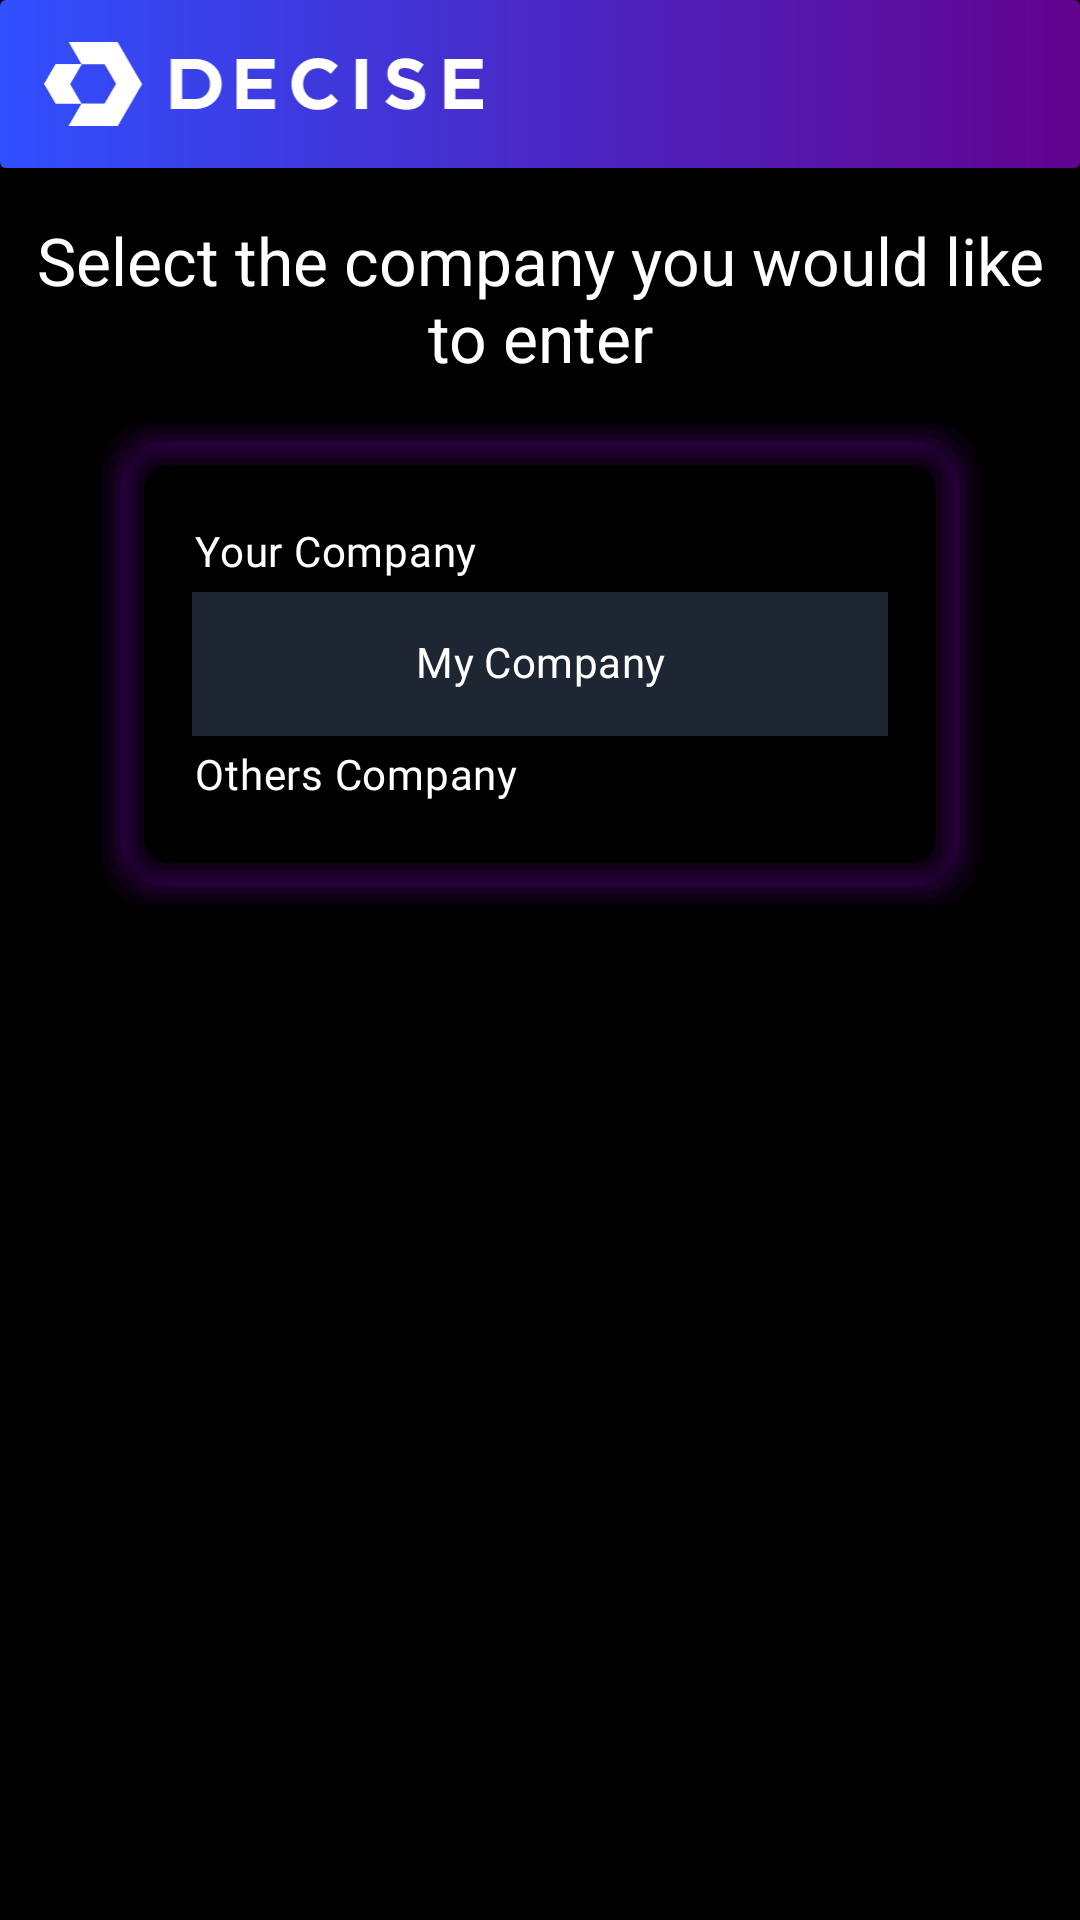

Here is an Android app screen rendered from its layout file. Give the layout XML and the strings, colors and styles it references.
<!-- AndroidManifest.xml: application theme Base.Theme.Decise -->
<!-- res/layout/fragment_select_company.xml -->
<?xml version="1.0" encoding="utf-8"?>
<layout xmlns:android="http://schemas.android.com/apk/res/android"
    xmlns:app="http://schemas.android.com/apk/res-auto"
    xmlns:tools="http://schemas.android.com/tools">

    <data>

    </data>

    <ScrollView
        android:layout_width="match_parent"
        android:layout_height="match_parent"
        android:background="@color/black"
        tools:context=".ui.SelectCompanyFragment">

        <androidx.constraintlayout.widget.ConstraintLayout
            android:layout_width="match_parent"
            android:layout_height="wrap_content"
            app:layout_constraintBottom_toBottomOf="parent"
            app:layout_constraintEnd_toEndOf="parent"
            app:layout_constraintStart_toStartOf="parent"
            app:layout_constraintTop_toTopOf="parent">

            <include
                android:id="@+id/toolbar_global"
                layout="@layout/toolbar_global"
                app:layout_constraintEnd_toEndOf="parent"
                app:layout_constraintStart_toStartOf="parent"
                app:layout_constraintTop_toTopOf="parent" />

            <TextView
                android:id="@+id/signupTitle"
                android:layout_width="wrap_content"
                android:layout_height="wrap_content"
                android:layout_marginTop="16dp"
                android:gravity="center"
                android:text="@string/select_the_company_you_would_like_to_enter"
                android:textAppearance="@style/TextAppearance.Material3.TitleLarge"
                app:layout_constraintEnd_toEndOf="parent"
                app:layout_constraintStart_toStartOf="parent"
                app:layout_constraintTop_toBottomOf="@id/toolbar_global" />


            <FrameLayout
                android:id="@+id/frameLayout"
                android:layout_width="match_parent"
                android:layout_height="wrap_content"
                android:layout_marginHorizontal="32dp"
                android:layout_marginTop="12dp"
                android:background="@drawable/card_view_shape"
                android:padding="16dp"
                app:layout_constraintEnd_toEndOf="parent"
                app:layout_constraintStart_toStartOf="parent"
                app:layout_constraintTop_toBottomOf="@+id/signupTitle"
                app:layout_constraintVertical_bias="0">


                <LinearLayout
                    android:layout_width="match_parent"
                    android:layout_height="match_parent"
                    android:layout_margin="16dp"
                    android:backgroundTint="@color/black"
                    android:orientation="vertical">

                    <TextView
                        style="@style/titleText"
                        android:layout_width="match_parent"
                        android:layout_height="wrap_content"
                        android:text="@string/your_company" />

                    <Button
                        android:id="@+id/myCompany"
                        style="@style/editTextStyle"
                        android:layout_width="match_parent"
                        android:layout_height="wrap_content"
                        android:background="@color/bg_item_dashboard"
                        android:drawablePadding="4dp"
                        android:text="@string/my_company"
                        android:textColor="@color/white" />

                    <TextView
                        style="@style/titleText"
                        android:layout_width="match_parent"
                        android:layout_height="wrap_content"
                        android:layout_marginVertical="4dp"
                        android:text="@string/others_company" />

                    <LinearLayout
                        android:id="@+id/othersCompanyListLayout"
                        android:layout_width="match_parent"
                        android:layout_height="wrap_content"
                        android:orientation="vertical"
                        app:layout_constraintTop_toBottomOf="@id/signupTitle">
                        
                    </LinearLayout>

                </LinearLayout>


            </FrameLayout>

            <ProgressBar
                android:id="@+id/progressBar"
                android:layout_width="wrap_content"
                android:layout_height="wrap_content"
                android:indeterminateTint="@color/orange"
                android:visibility="gone"
                app:layout_constraintBottom_toBottomOf="parent"
                app:layout_constraintEnd_toEndOf="parent"
                app:layout_constraintStart_toStartOf="parent"
                app:layout_constraintTop_toTopOf="parent" />

        </androidx.constraintlayout.widget.ConstraintLayout>


    </ScrollView>
</layout>
<!-- res/layout/toolbar_global.xml (included above) -->
<?xml version="1.0" encoding="utf-8"?>
<androidx.constraintlayout.widget.ConstraintLayout xmlns:android="http://schemas.android.com/apk/res/android"
    xmlns:app="http://schemas.android.com/apk/res-auto"
    xmlns:tools="http://schemas.android.com/tools"
    android:id="@+id/toolbar"
    android:layout_width="match_parent"
    android:layout_height="?actionBarSize"
    android:background="@drawable/toolbar_gradient"
    android:padding="2dp"
    app:layout_constraintEnd_toEndOf="parent"
    app:layout_constraintStart_toStartOf="parent"
    app:layout_constraintTop_toTopOf="parent">

    <ImageView
        android:layout_width="wrap_content"
        android:layout_height="wrap_content"
        android:paddingEnd="20dp"
        android:paddingStart="-40dp"
        android:paddingVertical="12dp"
        android:layout_marginStart="8dp"
        android:src="@drawable/desice_logo_with_name"
        app:layout_constraintBottom_toBottomOf="parent"
        app:layout_constraintEnd_toEndOf="parent"
        app:layout_constraintHorizontal_bias="0"
        app:layout_constraintStart_toStartOf="parent"
        app:layout_constraintTop_toTopOf="parent" />

</androidx.constraintlayout.widget.ConstraintLayout>
<!-- resources referenced by this layout -->
<resources>
  <color name="bg_item_dashboard">#1e2634</color>
  <color name="black">#000000</color>
  <color name="orange">#FF3D00</color>
  <color name="white">#FFFFFF</color>
  <!-- drawable card_view_shape: vector/xml drawable (drawable, 2157 chars, omitted) -->
  <!-- drawable desice_logo_with_name: vector/xml drawable (drawable, 4703 chars, omitted) -->
  <!-- drawable toolbar_gradient (drawable) -->
  <?xml version="1.0" encoding="utf-8"?>
  <shape xmlns:android="http://schemas.android.com/apk/res/android"
      android:shape="rectangle">
      <corners android:radius="2dp" />
      <gradient
          android:angle="0"
          android:endColor="@color/purple"
          android:startColor="@color/blue" />
  </shape>
  <string name="my_company">My Company</string>
  <string name="others_company">Others Company</string>
  <string name="select_the_company_you_would_like_to_enter">Select the company you would like to enter</string>
  <string name="your_company">Your Company</string>
  <style name="editTextStyle" parent="">
          <item name="android:padding">4dp</item>
          <item name="android:letterSpacing">0.01</item>
          <item name="minHeight">48dp</item>
          <item name="android:textAppearance">@style/TextAppearance.Material3.BodyMedium</item>
          <item name="android:includeFontPadding">false</item>
          <item name="android:textColor">@color/black</item>
      </style>
  <style name="titleText" parent="">
          <item name="android:fontFamily">@font/gotham_bold</item>
          <item name="android:textColor">@color/white</item>
          <item name="android:padding">1dp</item>
          <item name="android:includeFontPadding">false</item>
          <item name="android:layout_marginBottom">4dp</item>
          <item name="android:layout_marginTop">4dp</item>
          <item name="android:textAppearance">@style/TextAppearance.Material3.BodyMedium</item>
      </style>
  <style name="Base.Theme.Decise" parent="Theme.AppCompat.Light.NoActionBar">
          
          
          
          
          
          <item name="android:actionBarStyle">@style/CustomActionBar</item>
          <item name="android:textColor">@color/white</item>
          <item name="colorControlNormal">@color/white</item>
          <item name="android:actionMenuTextColor">@color/white</item>
          <item name="android:editTextColor">@color/black</item>
          <item name="colorPrimary">@color/blue</item>
          <item name="colorPrimaryVariant">@color/purple</item>
          <item name="colorOnPrimary">@color/white</item>
          
          <item name="colorSecondary">@color/purple_light</item>
          <item name="colorSecondaryVariant">@color/purple_light</item>
          <item name="android:textColorSecondary">@android:color/white</item>
          <item name="actionMenuTextColor">@android:color/white</item>
          <item name="colorControlHighlight">@color/blue</item>
          <item name="colorOnBackground">@color/blue</item>
          
          <item name="android:textColorPrimary">@color/white</item>
          <item name="android:textColorHint">@color/gray</item>
          <item name="editTextColor">@color/black</item>
      </style>
  <color name="purple">#62038E</color>
  <color name="blue">#304FFE</color>
  <style name="CustomActionBar" parent="Widget.AppCompat.ActionBar">
          <item name="android:background">@drawable/toolbar_gradient</item>
      </style>
  <color name="purple_light">#AA00FF</color>
  <color name="gray">#b0b0b0</color>
</resources>
